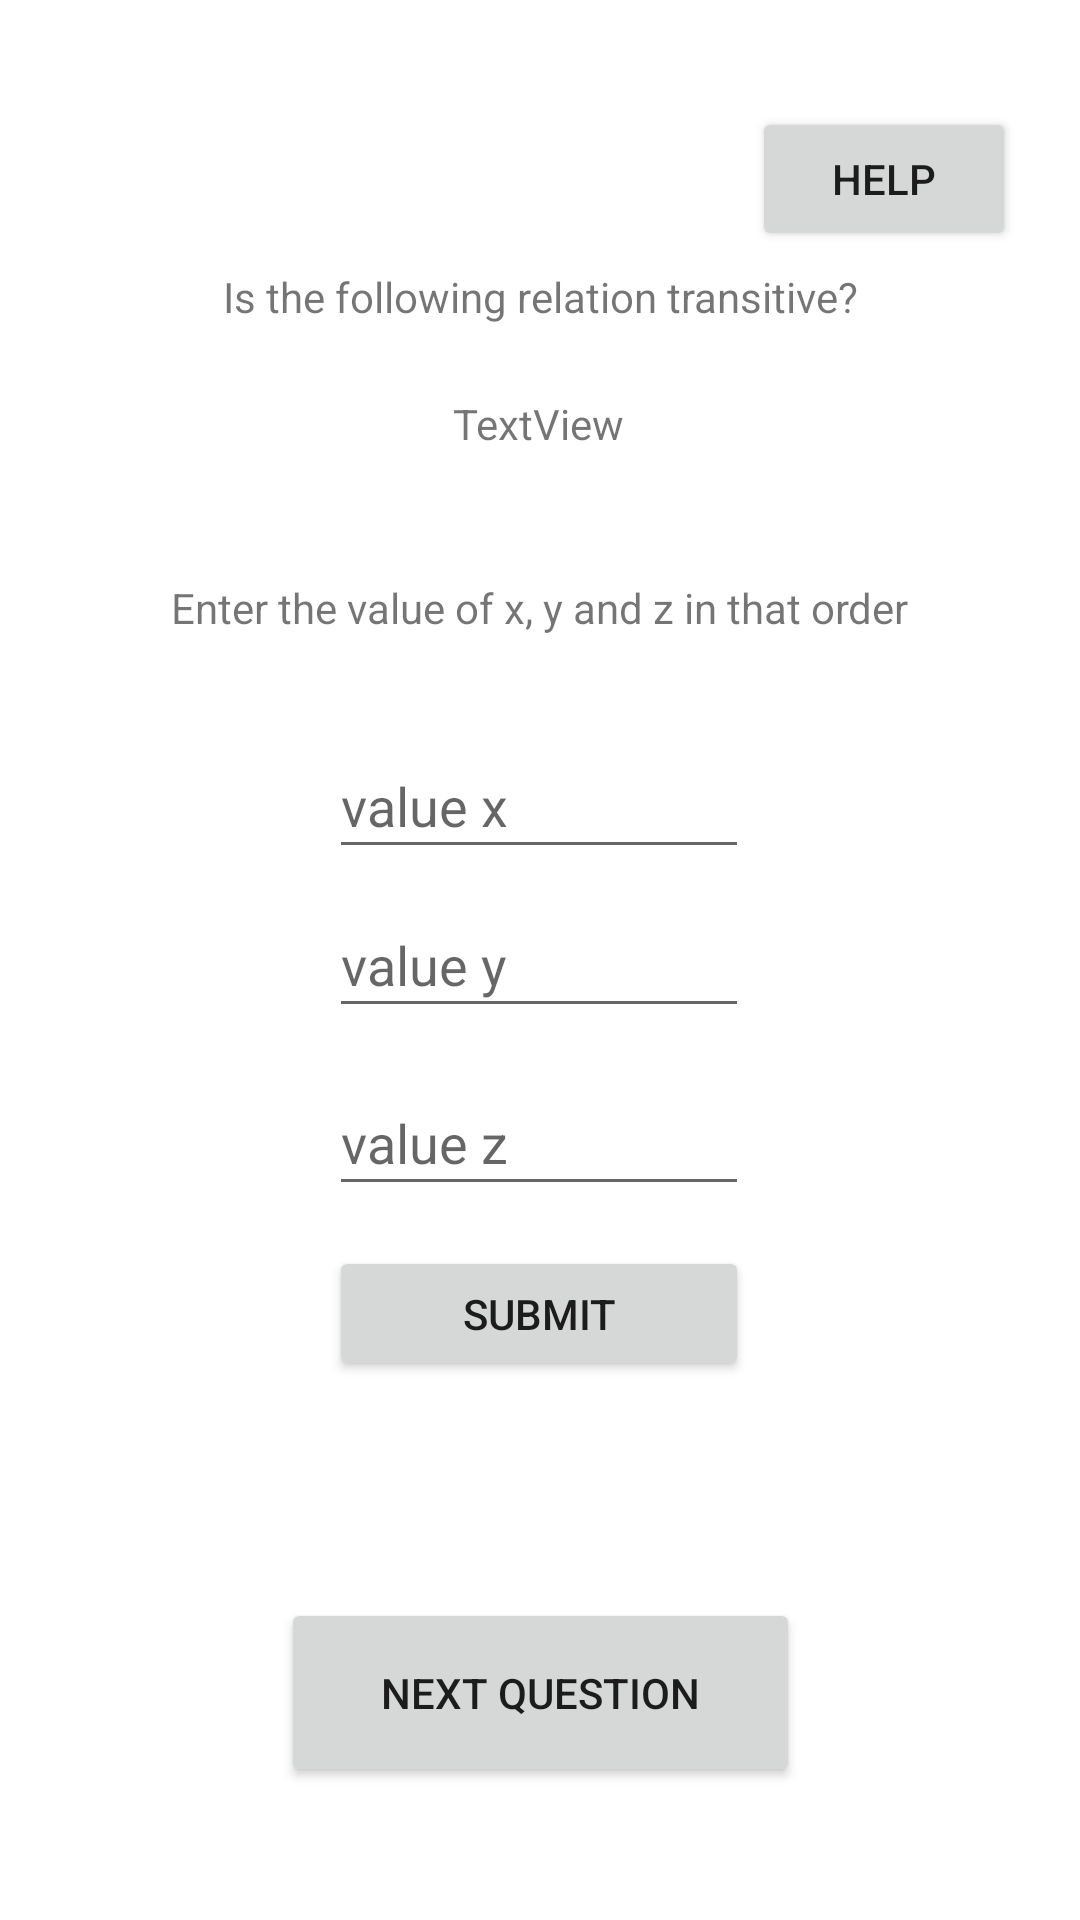

The Android layout XML behind this screen, and the referenced resources:
<!-- AndroidManifest.xml: application theme Theme.FYP_926975 -->
<!-- res/layout/activity_transitive_question.xml -->
<?xml version="1.0" encoding="utf-8"?>
<androidx.constraintlayout.widget.ConstraintLayout xmlns:android="http://schemas.android.com/apk/res/android"
    xmlns:app="http://schemas.android.com/apk/res-auto"
    xmlns:tools="http://schemas.android.com/tools"
    android:layout_width="match_parent"
    android:layout_height="match_parent"
    tools:context=".transitiveQuestionActivity">

    <TextView
        android:id="@+id/questionT"
        android:layout_width="wrap_content"
        android:layout_height="wrap_content"
        android:text="@string/transitive_information"
        app:layout_constraintBottom_toBottomOf="parent"
        app:layout_constraintEnd_toEndOf="parent"
        app:layout_constraintStart_toStartOf="parent"
        app:layout_constraintTop_toTopOf="parent"
        app:layout_constraintVertical_bias="0.144" />

    <TextView
        android:id="@+id/setT"
        android:layout_width="wrap_content"
        android:layout_height="wrap_content"
        android:gravity="center"
        android:text="TextView"
        app:layout_constraintBottom_toBottomOf="parent"
        app:layout_constraintEnd_toEndOf="parent"
        app:layout_constraintHorizontal_bias="0.498"
        app:layout_constraintStart_toStartOf="parent"
        app:layout_constraintTop_toTopOf="parent"
        app:layout_constraintVertical_bias="0.212" />

    <TextView
        android:id="@+id/commandT"
        android:layout_width="345dp"
        android:layout_height="41dp"
        android:gravity="center"
        android:text="@string/transitive_question_command"
        app:layout_constraintBottom_toBottomOf="parent"
        app:layout_constraintEnd_toEndOf="parent"
        app:layout_constraintHorizontal_bias="0.498"
        app:layout_constraintStart_toStartOf="parent"
        app:layout_constraintTop_toTopOf="parent"
        app:layout_constraintVertical_bias="0.304" />

    <Button
        android:id="@+id/nextButtonT"
        android:layout_width="173dp"
        android:layout_height="63dp"
        android:text="@string/next_question"
        app:layout_constraintBottom_toBottomOf="parent"
        app:layout_constraintEnd_toEndOf="parent"
        app:layout_constraintStart_toStartOf="parent"
        app:layout_constraintTop_toTopOf="parent"
        app:layout_constraintVertical_bias="0.923" />

    <EditText
        android:id="@+id/valueYT"
        android:layout_width="140dp"
        android:layout_height="45dp"
        android:ems="10"
        android:hint="@string/value_y"
        android:inputType="number"
        app:layout_constraintBottom_toBottomOf="parent"
        app:layout_constraintEnd_toEndOf="parent"
        app:layout_constraintHorizontal_bias="0.498"
        app:layout_constraintStart_toStartOf="parent"
        app:layout_constraintTop_toTopOf="parent" />

    <Button
        android:id="@+id/confirmT"
        android:layout_width="140dp"
        android:layout_height="45dp"
        android:text="@string/submit"
        app:layout_constraintBottom_toBottomOf="parent"
        app:layout_constraintEnd_toEndOf="parent"
        app:layout_constraintHorizontal_bias="0.498"
        app:layout_constraintStart_toStartOf="parent"
        app:layout_constraintTop_toTopOf="parent"
        app:layout_constraintVertical_bias="0.698" />

    <EditText
        android:id="@+id/valueXT"
        android:layout_width="140dp"
        android:layout_height="45dp"
        android:ems="10"
        android:hint="@string/value_x"
        android:inputType="number"
        app:layout_constraintBottom_toBottomOf="parent"
        app:layout_constraintEnd_toEndOf="parent"
        app:layout_constraintHorizontal_bias="0.498"
        app:layout_constraintStart_toStartOf="parent"
        app:layout_constraintTop_toTopOf="parent"
        app:layout_constraintVertical_bias="0.411" />

    <EditText
        android:id="@+id/valueZT"
        android:layout_width="140dp"
        android:layout_height="45dp"
        android:ems="10"
        android:hint="@string/value_z"
        android:inputType="number"
        app:layout_constraintBottom_toBottomOf="parent"
        app:layout_constraintEnd_toEndOf="parent"
        app:layout_constraintHorizontal_bias="0.498"
        app:layout_constraintStart_toStartOf="parent"
        app:layout_constraintTop_toTopOf="parent"
        app:layout_constraintVertical_bias="0.6" />

    <TextView
        android:id="@+id/correctT"
        android:layout_width="wrap_content"
        android:layout_height="wrap_content"
        android:text=""
        app:layout_constraintBottom_toBottomOf="parent"
        app:layout_constraintEnd_toEndOf="parent"
        app:layout_constraintStart_toStartOf="parent"
        app:layout_constraintTop_toTopOf="parent"
        app:layout_constraintVertical_bias="0.79" />

    <Button
        android:id="@+id/helpTransitive"
        android:layout_width="wrap_content"
        android:layout_height="wrap_content"
        android:text="@string/help"
        app:layout_constraintBottom_toBottomOf="parent"
        app:layout_constraintEnd_toEndOf="parent"
        app:layout_constraintHorizontal_bias="0.922"
        app:layout_constraintStart_toStartOf="parent"
        app:layout_constraintTop_toTopOf="parent"
        app:layout_constraintVertical_bias="0.06" />

</androidx.constraintlayout.widget.ConstraintLayout>
<!-- resources referenced by this layout -->
<resources>
  <string name="help">help</string>
  <string name="next_question">Next Question</string>
  <string name="submit">Submit</string>
  <string name="transitive_information">Is the following relation transitive?</string>
  <string name="transitive_question_command">Enter the value of x, y and z in that order</string>
  <string name="value_x">value x</string>
  <string name="value_y">value y</string>
  <string name="value_z">value z</string>
  <style name="Theme.FYP_926975" parent="Theme.MaterialComponents.DayNight.DarkActionBar">
          
          <item name="colorPrimary">@color/purple_500</item>
          <item name="colorPrimaryVariant">@color/purple_700</item>
          <item name="colorOnPrimary">@color/white</item>
          
          <item name="colorSecondary">@color/teal_200</item>
          <item name="colorSecondaryVariant">@color/teal_700</item>
          <item name="colorOnSecondary">@color/black</item>
          
          <item name="android:statusBarColor" tools:targetApi="l">?attr/colorPrimaryVariant</item>
          
      </style>
  <!-- not gathered from this repository: default colours our renderer supplied (Android Studio template values) -->
  <color name="purple_500">#FF6200EE</color>
  <color name="purple_700">#FF3700B3</color>
  <color name="teal_200">#FF03DAC5</color>
  <color name="teal_700">#FF018786</color>
  <color name="black">#FF000000</color>
  <color name="white">#FFFFFFFF</color>
</resources>
